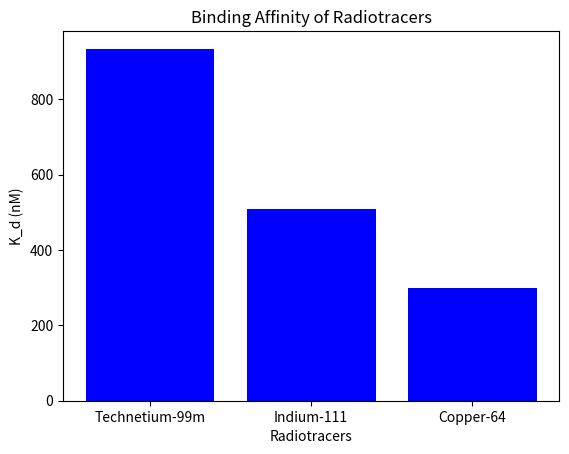

Write the Python code that produced this figure.
import pandas as pd

# Sample data for radiotracers and their binding affinities
data = {
    'Radiotracer': ['Technetium-99m', 'Indium-111', 'Copper-64'],
    'K_d (nM)': [934, 508, 300]
}
df = pd.DataFrame(data)

# Display the dataframe
df

# Visualizing the binding affinities
import matplotlib.pyplot as plt

plt.bar(df['Radiotracer'], df['K_d (nM)'], color='blue')
plt.title('Binding Affinity of Radiotracers')
plt.xlabel('Radiotracers')
plt.ylabel('K_d (nM)')
plt.show()